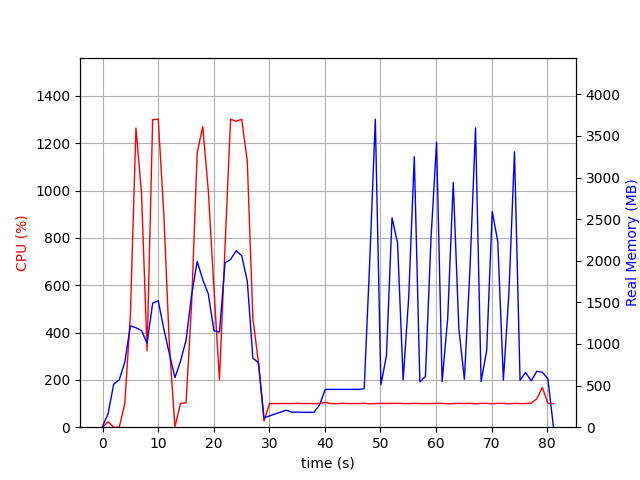

The file beside this chart, header and first rows:
elapsed_time, nproc, cpu, mem_real, mem_virtual
4.649162292480469e-05, 2, 0.0, 12.16, 37.4
1.001, 7, 23.0, 160.9, 522.3
2.003, 3, 0.0, 517.2, 1361
3.004, 3, 0.0, 569.1, 1504
4.005, 3, 99.8, 781.8, 1764
5.007, 3, 472.0, 1218, 2281
6.009, 3, 1263, 1195, 2204
7.011, 3, 989.9, 1161, 2316
8.013, 3, 322.4, 1007, 2426
9.015, 3, 1299, 1489, 2564
10.02, 3, 1301, 1520, 2600
11.02, 3, 902.2, 1183, 2645
12.02, 3, 347.5, 883, 2659
13.02, 3, 1.0, 595.6, 1643
14.03, 3, 99.8, 791.2, 1935
15.03, 3, 103.9, 1045, 2174
16.03, 3, 521.0, 1591, 2786
17.03, 3, 1160, 1992, 3225
18.03, 3, 1270, 1773, 2930
19.03, 3, 998.3, 1600, 3080
20.03, 3, 588.0, 1161, 3196
21.04, 3, 199.7, 1142, 3260
22.04, 3, 760.5, 1976, 3447
23.04, 3, 1301, 2016, 3471
24.04, 3, 1293, 2120, 3539
25.04, 3, 1301, 2060, 3579
26.05, 3, 1122, 1755, 3619
27.05, 3, 460.2, 829.3, 3699
28.05, 3, 273.6, 775.4, 3699
29.05, 2, 26.0, 113.8, 8393649
30.05, 2, 99.9, 135.5, 8393667
31.05, 2, 99.8, 158.8, 8393697
32.05, 2, 99.9, 181.2, 8393711
33.06, 2, 99.9, 203.8, 8393747
34.06, 2, 99.9, 180.9, 8393747
35.06, 2, 100.9, 180.9, 8393747
36.06, 2, 99.9, 179.4, 8394259
37.06, 2, 99.9, 179.4, 8394259
38.06, 2, 99.9, 179.4, 8394259
39.06, 2, 99.8, 269.3, 8394317
40.07, 2, 104.8, 453.5, 8445817
41.07, 2, 99.9, 454.5, 8445817
42.07, 2, 99.8, 454.5, 8445817
43.07, 2, 100.9, 454.5, 8445817
44.07, 2, 99.8, 454.5, 8445817
45.07, 2, 99.9, 454.5, 8445817
46.07, 2, 99.8, 454.5, 8445817
47.08, 2, 100.9, 461.7, 8445313
48.08, 2, 98.8, 1997, 8457172
49.08, 2, 99.8, 3701, 8457172
50.08, 2, 100.8, 509, 8457196
51.08, 2, 99.9, 858.3, 8457203
52.08, 2, 100.8, 2516, 8457203
53.09, 2, 100.8, 2212, 8457203
54.09, 2, 99.8, 567.7, 8457217
55.09, 2, 99.8, 1564, 8457217
56.09, 2, 100.8, 3249, 8457217
57.09, 2, 99.9, 545.4, 8457217
58.09, 2, 99.8, 609.2, 8457217
59.1, 2, 99.8, 2263, 8457217
... 22 more rows
